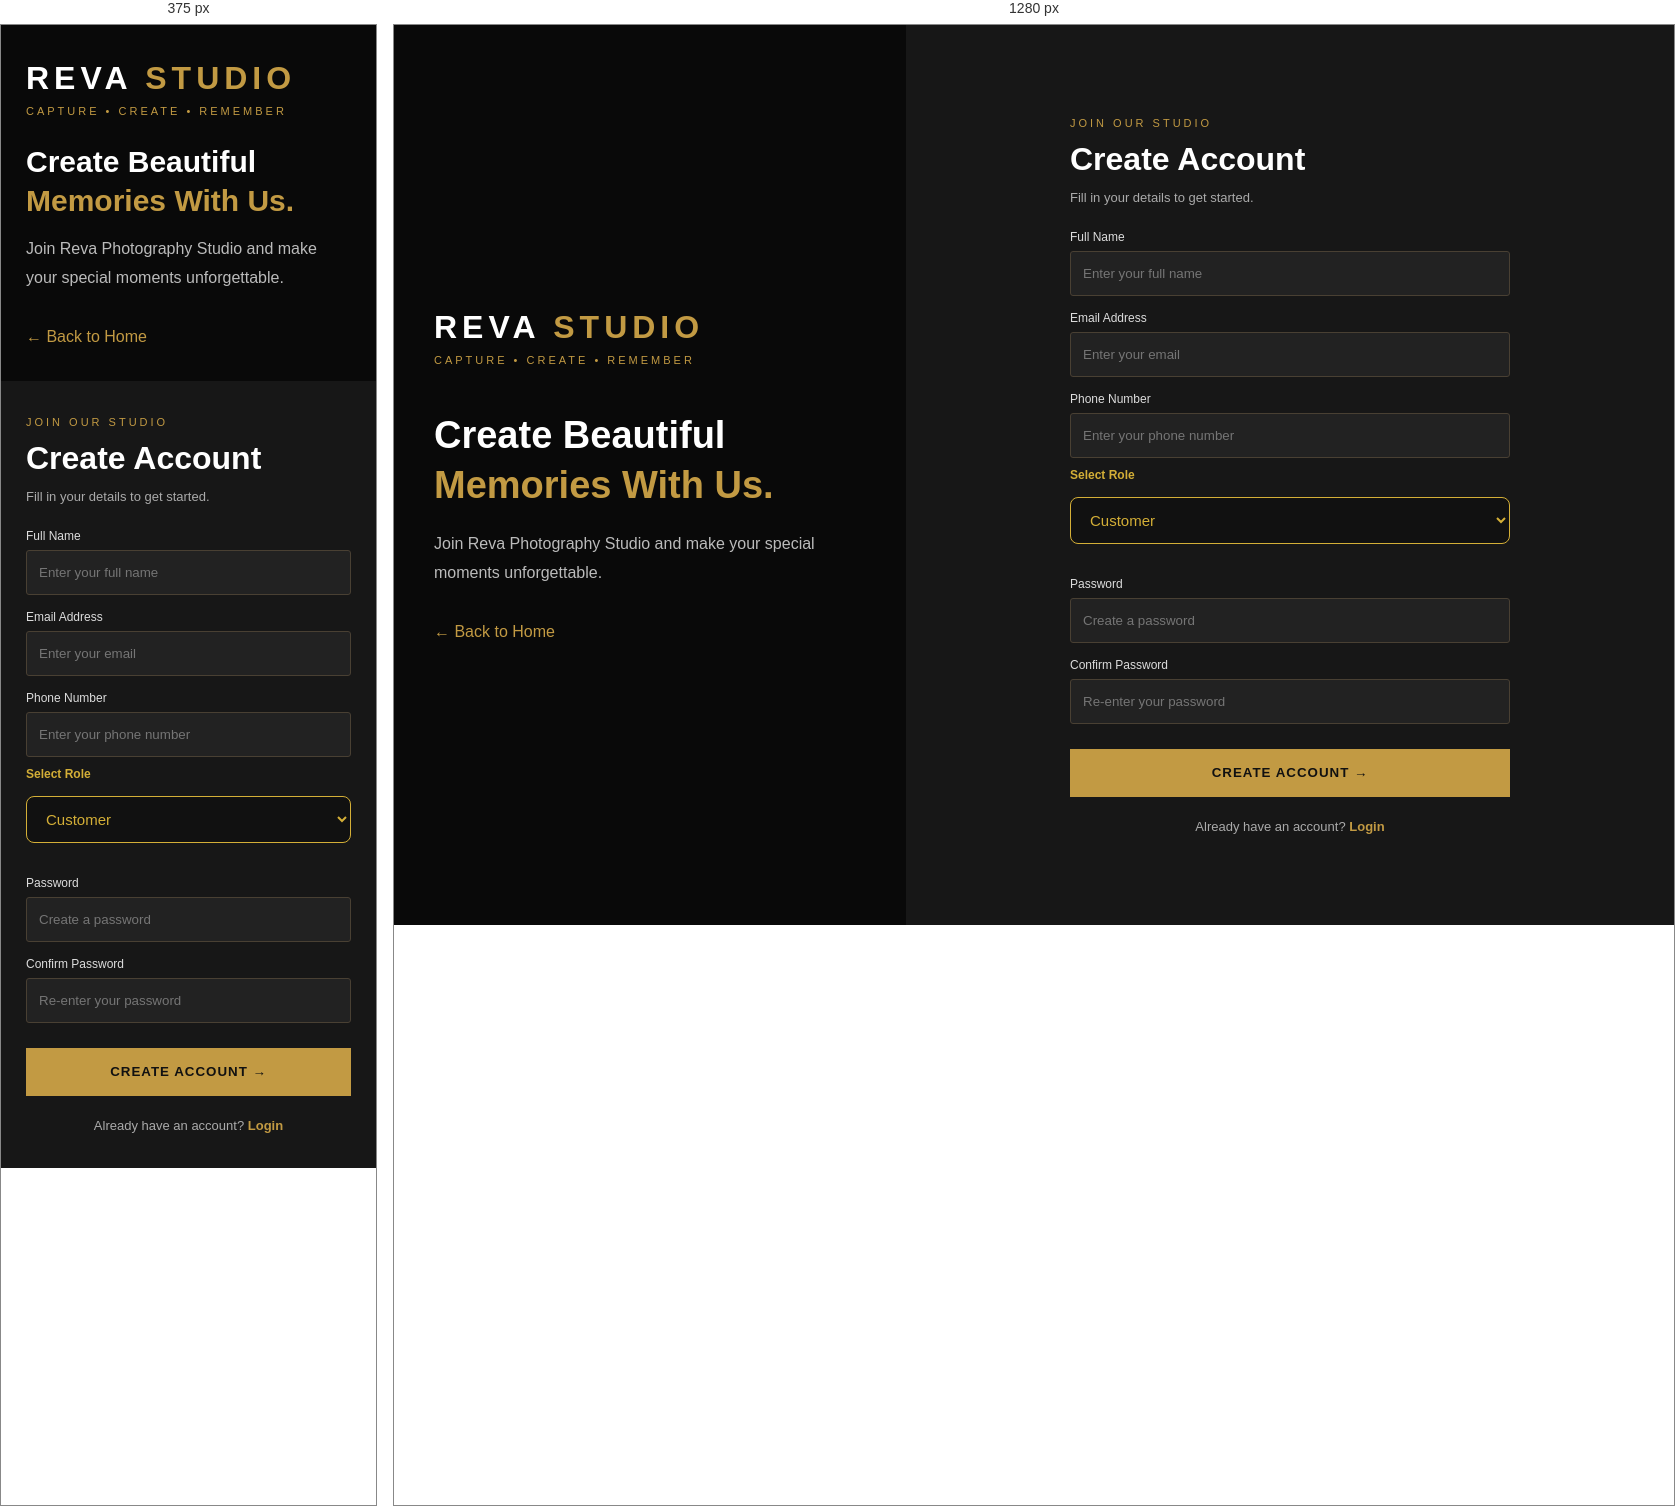
Rendered at 375 px and 1280 px, left to right.

<!-- file: register.html -->
<!DOCTYPE html>
<html lang="en">
<head>
    <meta charset="UTF-8">
    <meta name="viewport" content="width=device-width, initial-scale=1.0">
    <title>Create Account | Reva Photography Studio</title>
    <link rel="stylesheet" href="register.css">
</head>
<body>

<div class="register-container">

    <div class="register-left">
        <h1>REVA <span>STUDIO</span></h1>
        <p class="tagline">CAPTURE • CREATE • REMEMBER</p>

        <h2>Create Beautiful<br><span>Memories With Us.</span></h2>
        <p>Join Reva Photography Studio and make your special moments unforgettable.</p>

        <a href="index.html" class="back-home">← Back to Home</a>
    </div>

    <div class="register-right">
        <div class="register-card">
            <p class="subtitle">JOIN OUR STUDIO</p>
            <h2>Create Account</h2>
            <p class="description">Fill in your details to get started.</p>

            <form id="registerForm">
                <label for="name">Full Name</label>
                <input type="text" id="name" placeholder="Enter your full name" required>

                <label for="email">Email Address</label>
                <input type="email" id="email" placeholder="Enter your email" required>

                <label for="phone">Phone Number</label>
                <input type="tel" id="phone" placeholder="Enter your phone number"
                       pattern="[0-9]{10}" maxlength="10" required>

                       <label for="role">Select Role</label>

                <select id="role" name="role" required>
                     <option value="customer">Customer</option>
                     <option value="photographer">Photographer</option>
                     <option value="editor">Editor</option>
                </select>

                <label for="password">Password</label>
                <input type="password" id="password" placeholder="Create a password"
                       minlength="6" required>

                <label for="confirmPassword">Confirm Password</label>
                <input type="password" id="confirmPassword"
                       placeholder="Re-enter your password" minlength="6" required>

                <button type="submit">CREATE ACCOUNT →</button>
            </form>

            <p class="login-link">
                Already have an account?
                <a href="login.html">Login</a>
            </p>
        </div>
    </div>

</div>

<script>
document.getElementById("registerForm").addEventListener("submit", async function(event) {
    event.preventDefault();

    const name = document.getElementById("name").value.trim();
    const email = document.getElementById("email").value.trim();
    const phone = document.getElementById("phone").value.trim();
    const password = document.getElementById("password").value;
    const confirmPassword = document.getElementById("confirmPassword").value;

    if (password !== confirmPassword) {
        alert("Passwords do not match!");
        return;
    }

    try {
        const response = await fetch("http://localhost:5500/api/users", {
            method: "POST",
            headers: {
                "Content-Type": "application/json"
            },
            body: JSON.stringify({
                name: name,
                email: email,
                phone: phone,
                password: password,
                role: document.getElementById("role").value
            })
        });

        const result = await response.json();

        if (response.ok) {
            alert("Account created successfully!");
            window.location.href = "login.html";
        } else {
            alert(result.message || "Registration failed!");
        }
    } catch (error) {
        alert("Server connection failed. Please check your backend.");
        console.error(error);
    }
});
</script>

</body>
</html>

/* @media block from register.css */
@media (max-width: 800px) {
    .register-container {
        flex-direction: column;
    }

    .register-left,
    .register-right {
        width: 100%;
    }

    .register-left {
        padding: 35px 25px;
    }

    .register-left h2 {
        font-size: 30px;
        margin: 25px 0 15px;
    }
}